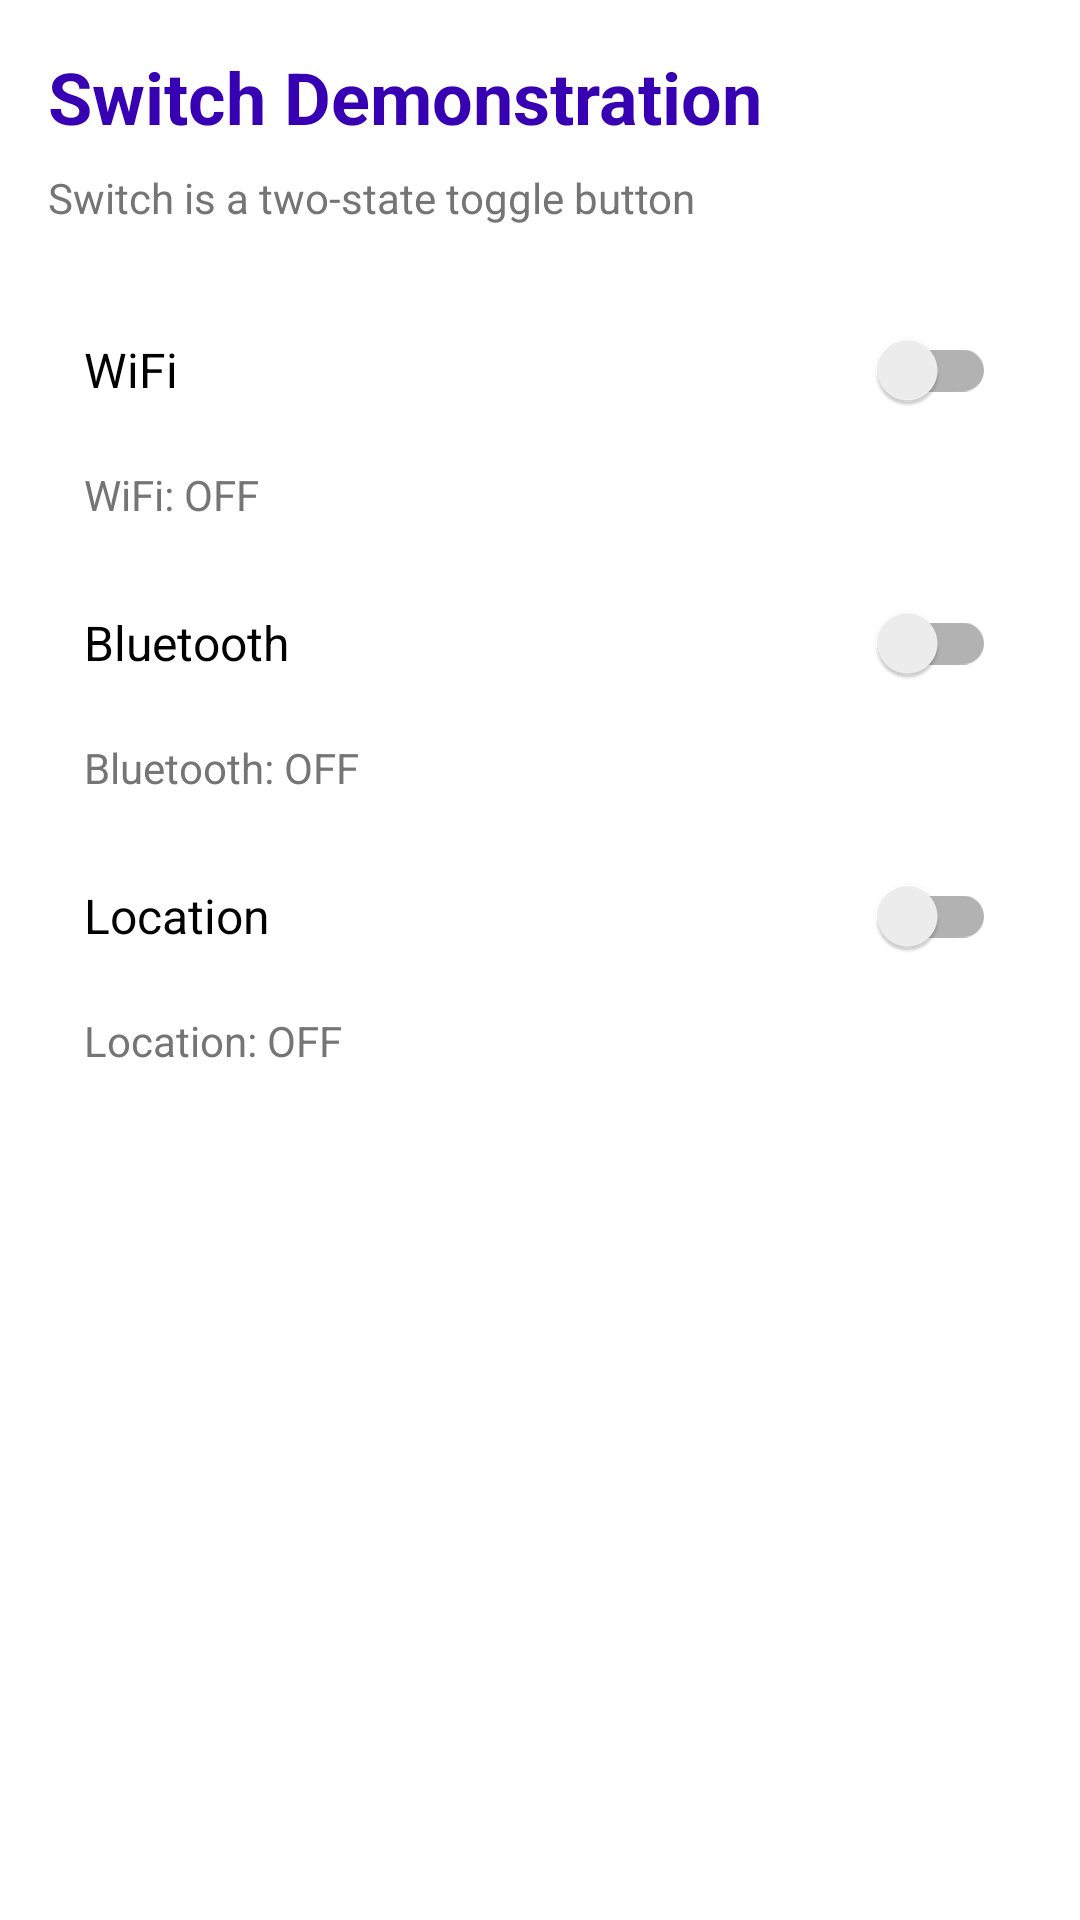

Produce the Android XML layout that renders to this screen, including the resource entries it uses.
<!-- AndroidManifest.xml: application theme Theme.Assignment1AndroidViews -->
<!-- res/layout/activity_switch.xml -->
<?xml version="1.0" encoding="utf-8"?>
<LinearLayout xmlns:android="http://schemas.android.com/apk/res/android"
    android:layout_width="match_parent"
    android:layout_height="match_parent"
    android:orientation="vertical"
    android:padding="16dp"
    android:background="@color/white">

    <TextView
        android:layout_width="match_parent"
        android:layout_height="wrap_content"
        android:text="@string/switch_title"
        android:textSize="24sp"
        android:textStyle="bold"
        android:textColor="@color/purple_700"
        android:layout_marginBottom="8dp"/>

    <TextView
        android:layout_width="match_parent"
        android:layout_height="wrap_content"
        android:text="@string/switch_desc"
        android:textSize="14sp"
        android:textColor="@color/gray_dark"
        android:layout_marginBottom="24dp"/>

    <androidx.appcompat.widget.SwitchCompat
        android:id="@+id/switch_wifi"
        android:layout_width="match_parent"
        android:layout_height="wrap_content"
        android:text="@string/switch_wifi"
        android:textSize="16sp"
        android:padding="12dp"
        android:layout_marginBottom="8dp"/>

    <TextView
        android:id="@+id/tv_wifi_status"
        android:layout_width="match_parent"
        android:layout_height="wrap_content"
        android:text="WiFi: OFF"
        android:textSize="14sp"
        android:textColor="@color/gray_dark"
        android:paddingStart="12dp"
        android:paddingEnd="12dp"
        android:layout_marginBottom="16dp"/>

    <androidx.appcompat.widget.SwitchCompat
        android:id="@+id/switch_bluetooth"
        android:layout_width="match_parent"
        android:layout_height="wrap_content"
        android:text="@string/switch_bluetooth"
        android:textSize="16sp"
        android:padding="12dp"
        android:layout_marginBottom="8dp"/>

    <TextView
        android:id="@+id/tv_bluetooth_status"
        android:layout_width="match_parent"
        android:layout_height="wrap_content"
        android:text="Bluetooth: OFF"
        android:textSize="14sp"
        android:textColor="@color/gray_dark"
        android:paddingStart="12dp"
        android:paddingEnd="12dp"
        android:layout_marginBottom="16dp"/>

    <androidx.appcompat.widget.SwitchCompat
        android:id="@+id/switch_location"
        android:layout_width="match_parent"
        android:layout_height="wrap_content"
        android:text="@string/switch_location"
        android:textSize="16sp"
        android:padding="12dp"
        android:layout_marginBottom="8dp"/>

    <TextView
        android:id="@+id/tv_location_status"
        android:layout_width="match_parent"
        android:layout_height="wrap_content"
        android:text="Location: OFF"
        android:textSize="14sp"
        android:textColor="@color/gray_dark"
        android:paddingStart="12dp"
        android:paddingEnd="12dp"/>

</LinearLayout>
<!-- resources referenced by this layout -->
<resources>
  <color name="gray_dark">#757575</color>
  <color name="purple_700">#FF3700B3</color>
  <color name="white">#FFFFFFFF</color>
  <string name="switch_bluetooth">Bluetooth</string>
  <string name="switch_desc">Switch is a two-state toggle button</string>
  <string name="switch_location">Location</string>
  <string name="switch_title">Switch Demonstration</string>
  <string name="switch_wifi">WiFi</string>
  <style name="Theme.Assignment1AndroidViews" parent="Theme.MaterialComponents.DayNight.DarkActionBar">
          
          <item name="colorPrimary">@color/purple_500</item>
          <item name="colorPrimaryVariant">@color/purple_700</item>
          <item name="colorOnPrimary">@color/white</item>
          
          <item name="colorSecondary">@color/teal_200</item>
          <item name="colorSecondaryVariant">@color/teal_700</item>
          <item name="colorOnSecondary">@color/black</item>
          
          <item name="android:statusBarColor" tools:targetApi="l">?attr/colorPrimaryVariant</item>
      </style>
  <color name="purple_500">#FF6200EE</color>
  <color name="teal_200">#FF03DAC5</color>
  <color name="teal_700">#FF018786</color>
  <color name="black">#FF000000</color>
</resources>
